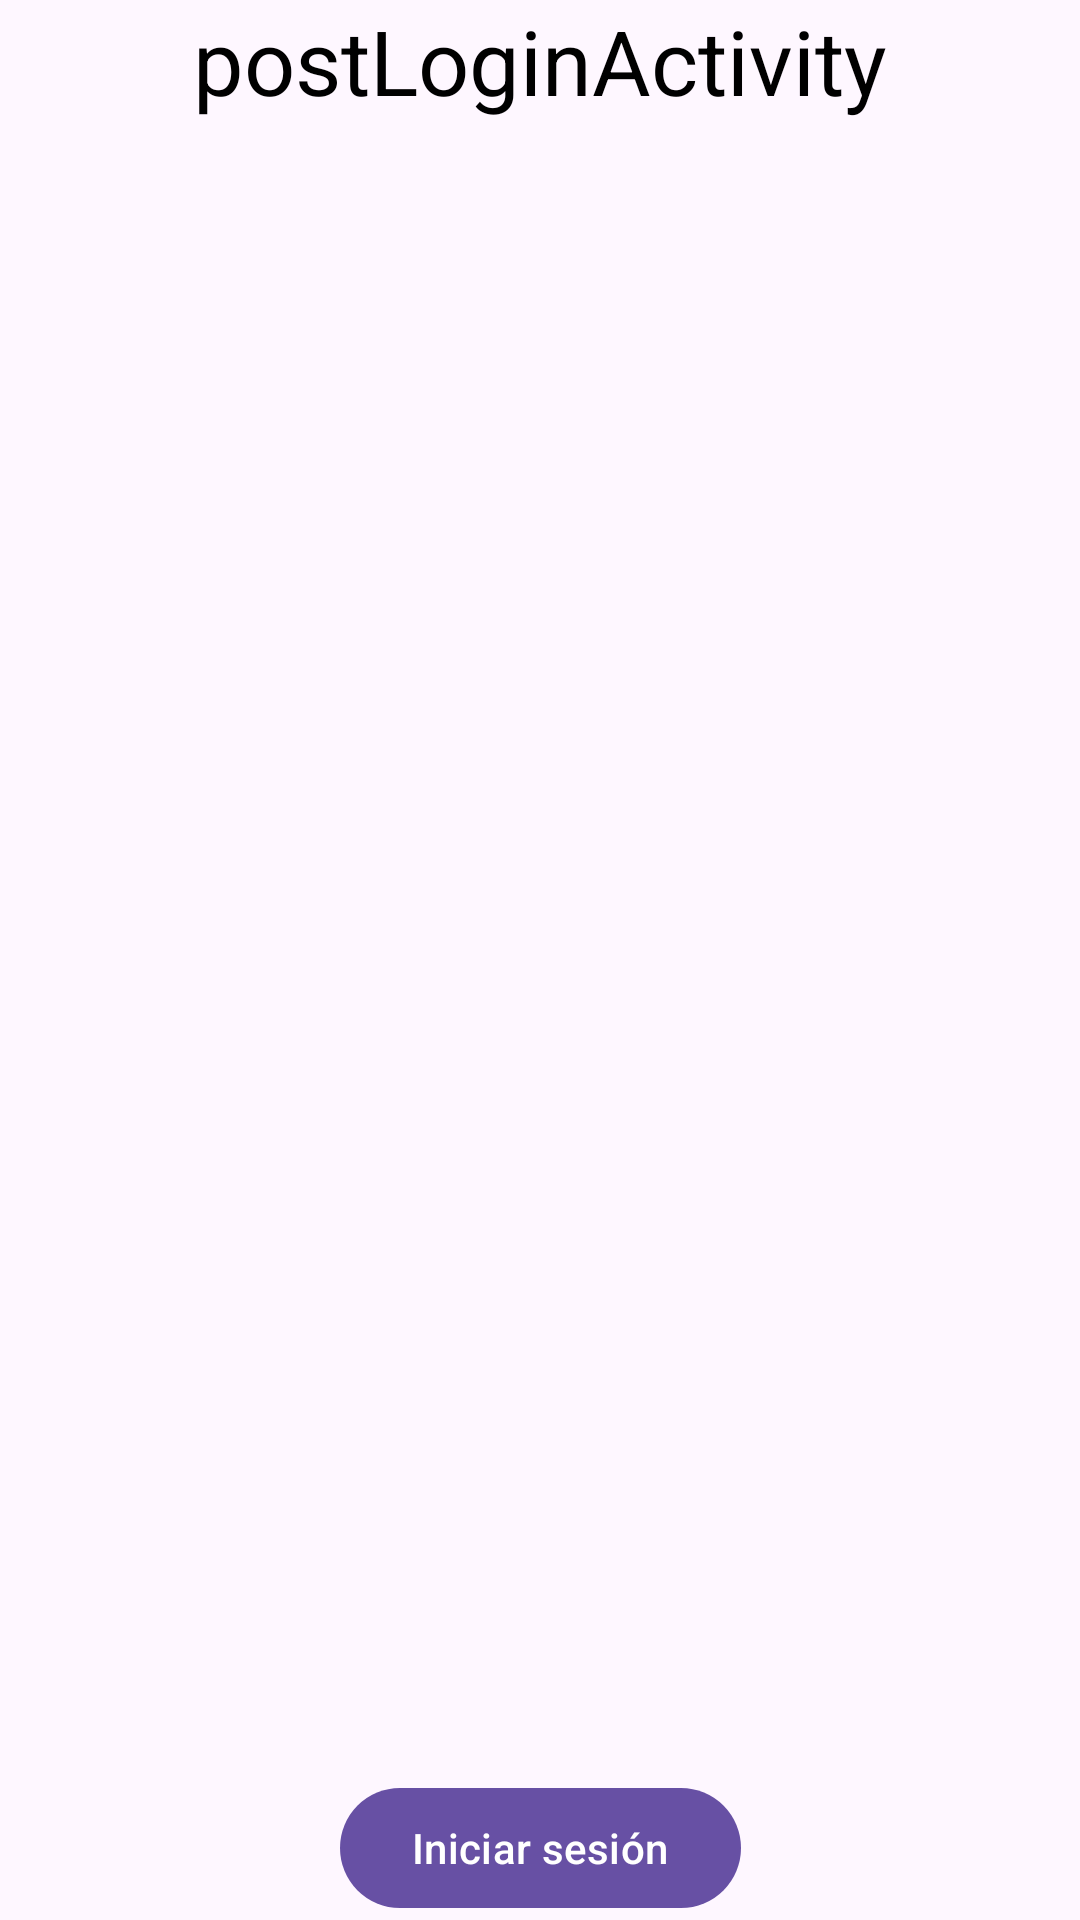

Android layout source for this screen:
<!-- AndroidManifest.xml: application theme Theme.LoginLumiere -->
<!-- res/layout/activity_post_login.xml -->
<?xml version="1.0" encoding="utf-8"?>
<androidx.constraintlayout.widget.ConstraintLayout xmlns:android="http://schemas.android.com/apk/res/android"
    xmlns:app="http://schemas.android.com/apk/res-auto"
    xmlns:tools="http://schemas.android.com/tools"
    android:layout_width="match_parent"
    android:layout_height="match_parent"
    tools:context=".postLoginActivity">

    <TextView
        android:id="@+id/textView"
        android:layout_width="wrap_content"
        android:layout_height="wrap_content"
        android:text="@string/postloginactivity"
        android:textColor="@color/black"
        android:textSize="30sp"
        app:layout_constraintEnd_toEndOf="parent"
        app:layout_constraintStart_toStartOf="parent"
        app:layout_constraintTop_toTopOf="parent" />

    <com.google.android.material.button.MaterialButton
        android:id="@+id/btnLogOut"
        android:layout_width="wrap_content"
        android:layout_height="wrap_content"
        android:text="@string/iniciar_sesi_n"
        app:layout_constraintBottom_toBottomOf="parent"
        app:layout_constraintEnd_toEndOf="parent"
        app:layout_constraintStart_toStartOf="parent" />



</androidx.constraintlayout.widget.ConstraintLayout>
<!-- resources referenced by this layout -->
<resources>
  <color name="black">#FF000000</color>
  <string name="iniciar_sesi_n">Iniciar sesión</string>
  <string name="postloginactivity">postLoginActivity</string>
  <style name="Theme.LoginLumiere" parent="Base.Theme.LoginLumiere" />
  <style name="Base.Theme.LoginLumiere" parent="Theme.Material3.DayNight.NoActionBar">
          
          
      </style>
</resources>
